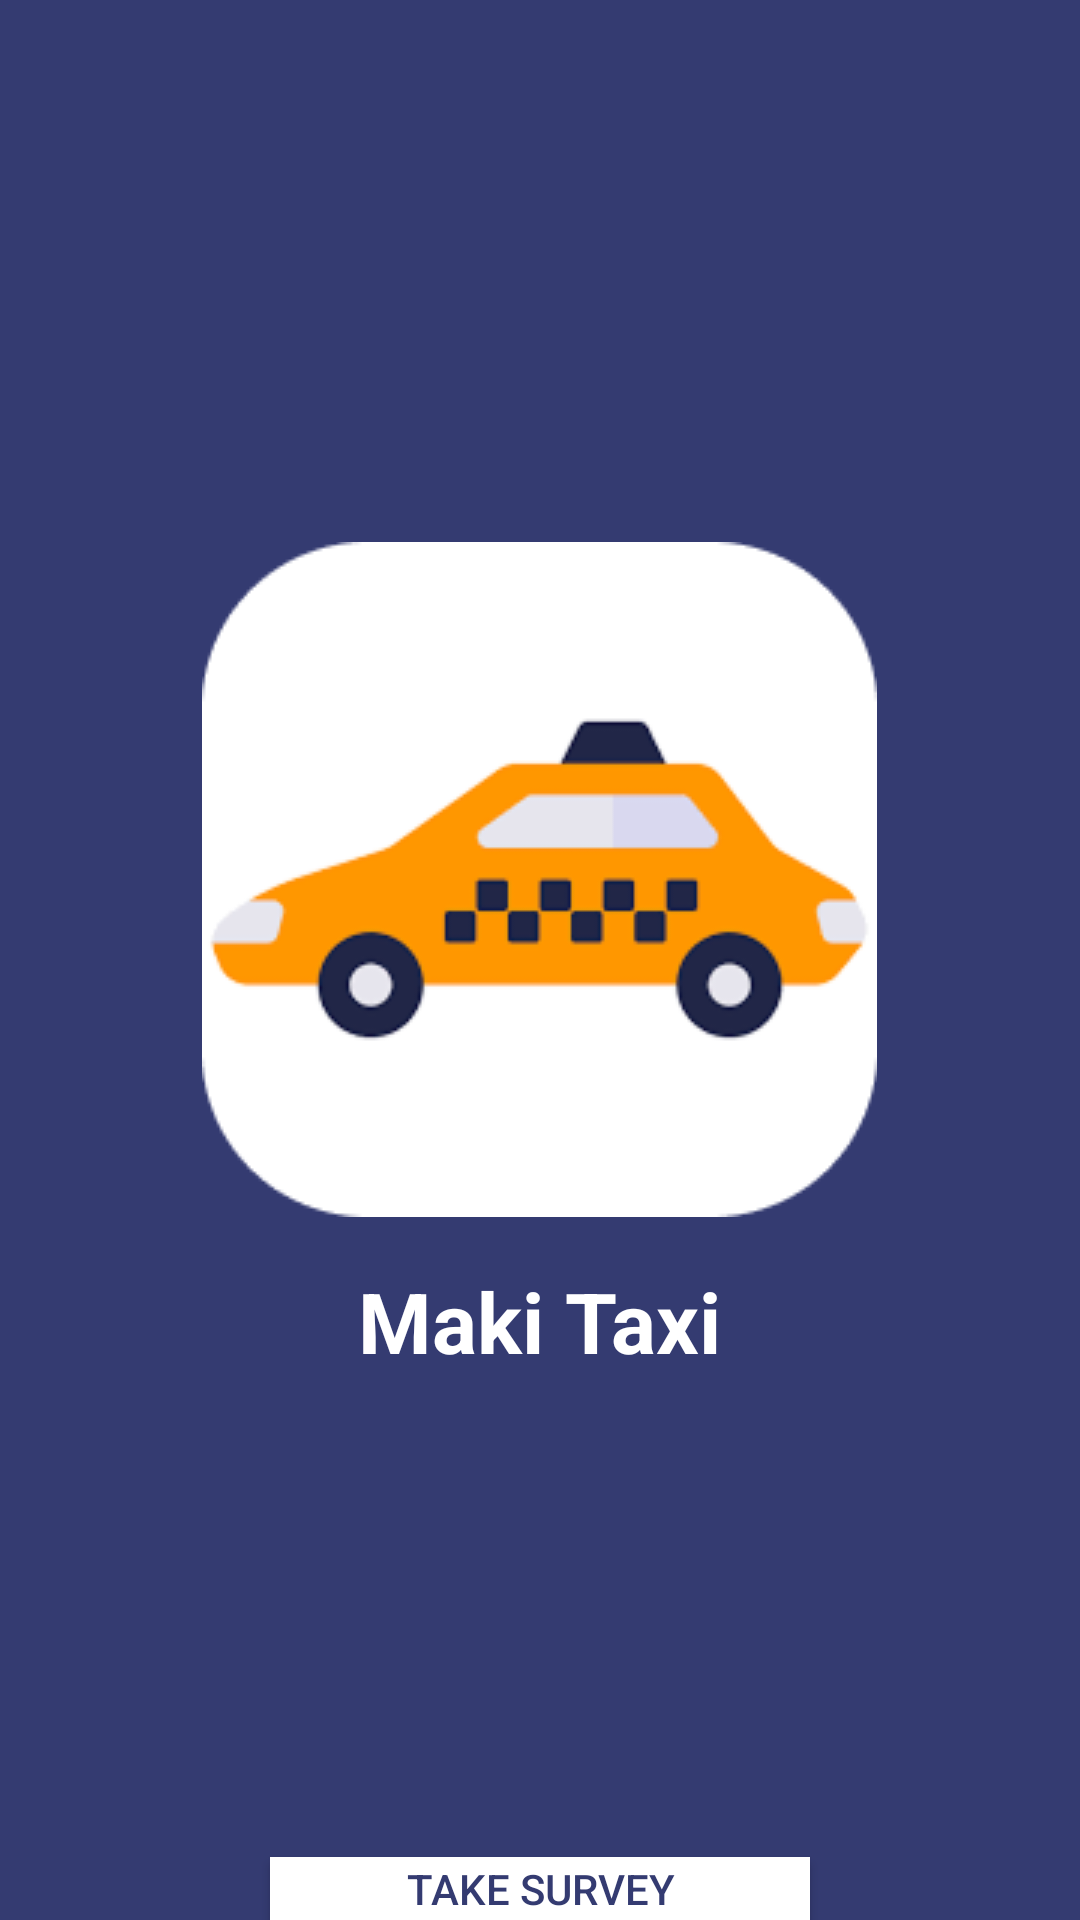

Android layout source for this screen:
<!-- AndroidManifest.xml: application theme Theme.Empty -->
<!-- res/layout/home_screen.xml -->
<?xml version="1.0" encoding="utf-8"?>
<RelativeLayout xmlns:android="http://schemas.android.com/apk/res/android"
    xmlns:tools="http://schemas.android.com/tools"
    android:layout_width="match_parent"
    android:layout_height="match_parent"
    android:background="@color/background">

    <LinearLayout
        android:id="@+id/app_logo"
        android:layout_width="wrap_content"
        android:layout_height="wrap_content"
        android:orientation="vertical"
        android:gravity="center"
        android:layout_centerInParent="true">

        <ImageView
            android:layout_width="wrap_content"
            android:layout_height="wrap_content"
            android:src="@drawable/taxi_logo"
            android:contentDescription="Taxi Logo"
            tools:ignore="HardcodedText" />

        <TextView
            android:layout_width="wrap_content"
            android:layout_height="wrap_content"
            android:text="Maki Taxi"
            android:textColor="@color/white"
            android:textSize="28sp"
            android:textStyle="bold"
            android:layout_marginTop="16dp"
            tools:ignore="HardcodedText" />
    </LinearLayout>
    <Button
        android:id="@+id/takeSurveyButton"
        android:layout_width="180dp"
        android:layout_height="wrap_content"
        android:layout_below="@+id/app_logo"
        android:layout_centerHorizontal="true"
        android:layout_marginTop="160dp"
        android:background="@color/white"
        android:textColor="@color/background"
        android:text="TAKE SURVEY"
        tools:ignore="HardcodedText" />

</RelativeLayout>
<!-- resources referenced by this layout -->
<resources>
  <color name="background">#343B71</color>
  <color name="white">#FFFFFFFF</color>
  <!-- drawable taxi_logo: png bitmap (drawable, 11666 bytes) -->
  <style name="Theme.Empty" parent="Theme.AppCompat.Light.NoActionBar">
          <item name="android:windowFullscreen">true</item>
      </style>
</resources>
